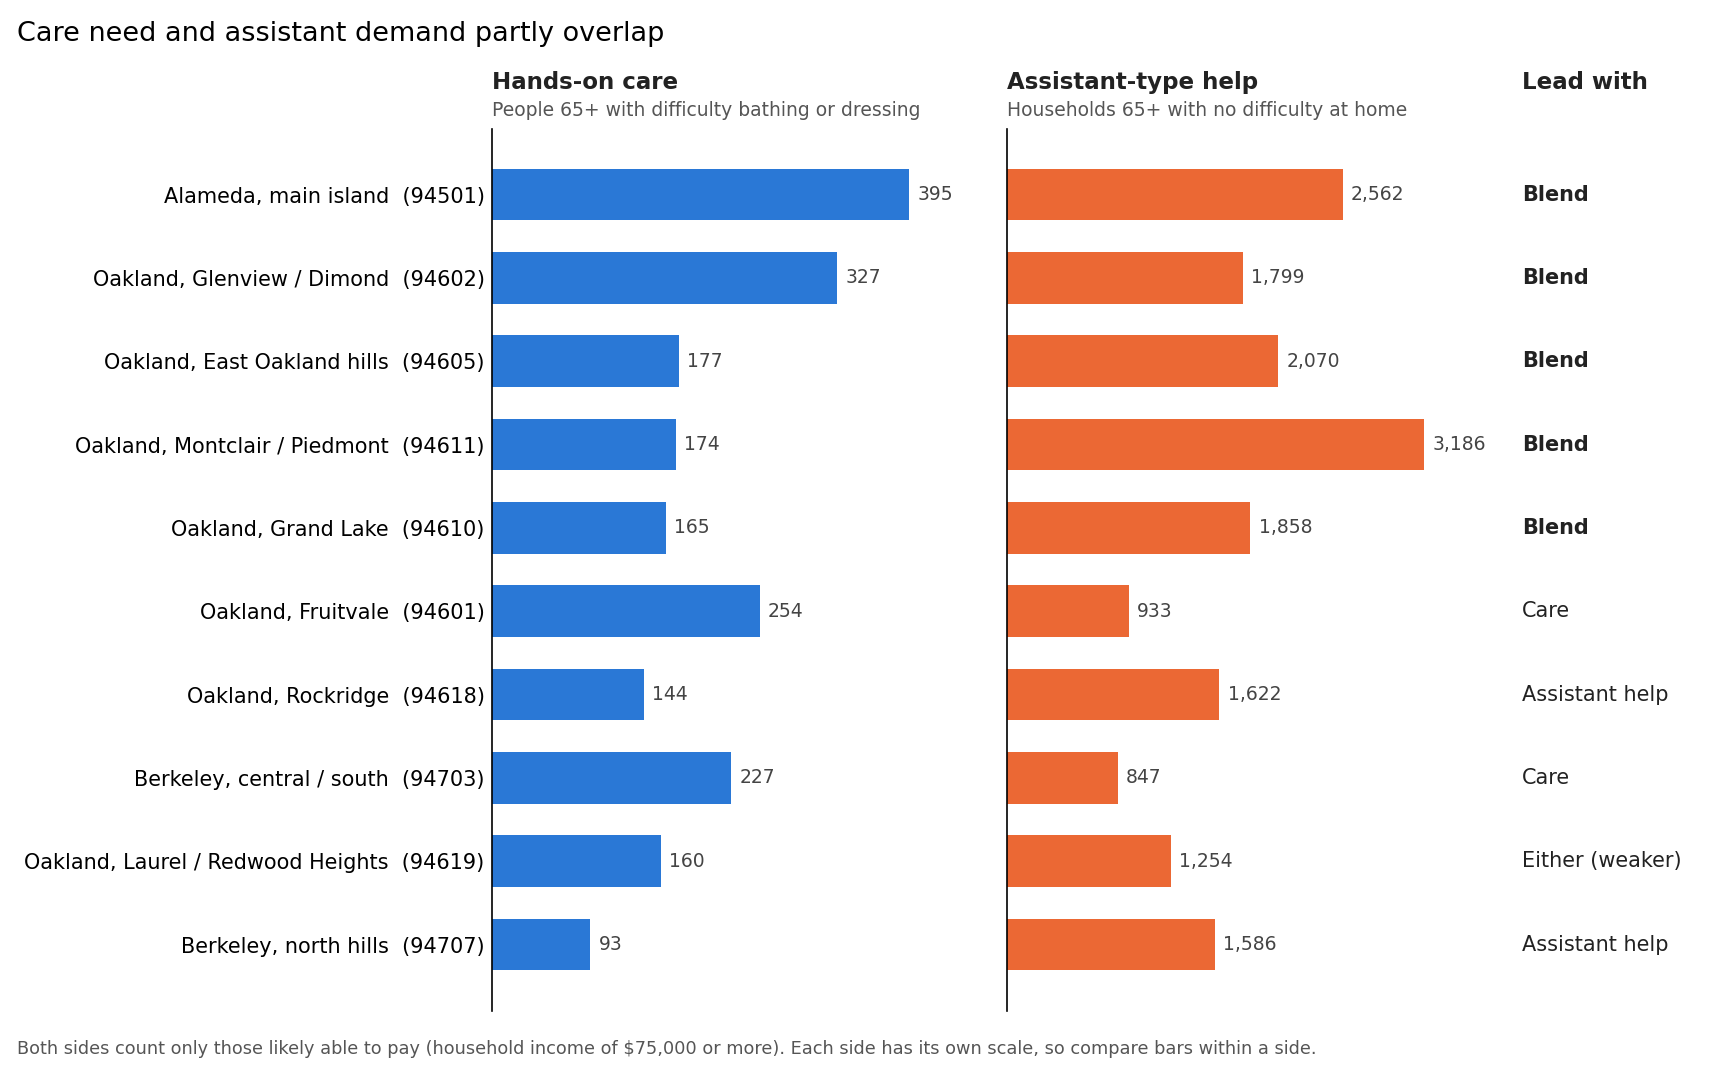

The file beside this chart, header and first rows:
zip, area, selfcare_65plus, share_can_pay, share_no_difficulty, care_pool, assistant_pool, care_rank, assistant_rank, fit, blend_order
94501, Alameda, main island, 803, 0.49, 0.85, 395, 2562, 1, 2, Both, 1
94602, Oakland, Glenview / Dimond, 565, 0.58, 0.86, 327.1, 1799, 2, 5, Both, 2
94605, Oakland, East Oakland hills, 313, 0.57, 0.88, 177.3, 2070, 5, 3, Both, 3
94611, Oakland, Montclair / Piedmont, 290, 0.6, 0.92, 174.2, 3186, 7, 1, Both, 4
94610, Oakland, Grand Lake, 274, 0.6, 0.86, 164.9, 1858, 8, 4, Both, 5
94601, Oakland, Fruitvale, 800, 0.32, 0.81, 253.5, 932.7, 3, 12, Care-leaning, 6
94618, Oakland, Rockridge, 210, 0.68, 0.93, 143.6, 1622, 10, 6, Assistant-leaning, 7
94703, Berkeley, central / south, 440, 0.52, 0.83, 226.7, 846.7, 4, 13, Care-leaning, 8
94619, Oakland, Laurel / Redwood Heights, 318, 0.5, 0.88, 159.7, 1254, 9, 10, Lower priority, 9
94707, Berkeley, north hills, 122, 0.77, 0.91, 93.37, 1586, 16, 7, Assistant-leaning, 10
94708, Berkeley hills, 134, 0.78, 0.93, 104.1, 1518, 15, 8, Assistant-leaning, 11
94606, Oakland, San Antonio / Eastlake, 772, 0.23, 0.73, 176.2, 514.7, 6, 19, Care-leaning, 12
94608, Emeryville / North Oakland, 361, 0.36, 0.85, 130.8, 746.6, 14, 14, Lower priority, 13
94705, Berkeley, Claremont / Elmwood, 115, 0.68, 0.94, 78.75, 1467, 19, 9, Lower priority, 14
94603, Oakland, Elmhurst, 395, 0.36, 0.81, 143.3, 590.3, 11, 18, Lower priority, 15
94702, Berkeley, west, 402, 0.33, 0.82, 134.4, 658.8, 13, 17, Lower priority, 16
94502, Alameda, Bay Farm Island, 99, 0.76, 0.9, 75.35, 1149, 20, 11, Lower priority, 17
94607, Oakland, West Oakland / Chinatown, 556, 0.25, 0.76, 140.3, 495.1, 12, 20, Lower priority, 18
94609, Oakland, Temescal, 145, 0.44, 0.9, 64.12, 705.2, 21, 15, Lower priority, 19
94709, Berkeley, north, 86, 0.58, 0.88, 50.21, 659.7, 23, 16, Lower priority, 20
94612, Oakland, downtown, 539, 0.17, 0.78, 91.74, 349.6, 17, 23, Lower priority, 21
94621, Oakland, Coliseum area, 360, 0.22, 0.76, 78.97, 327.5, 18, 24, Lower priority, 22
94704, Berkeley, downtown / campus, 105, 0.55, 0.82, 57.92, 386.9, 22, 22, Lower priority, 23
94710, Berkeley, waterfront, 45, 0.53, 0.91, 24.03, 468.5, 24, 21, Lower priority, 24
